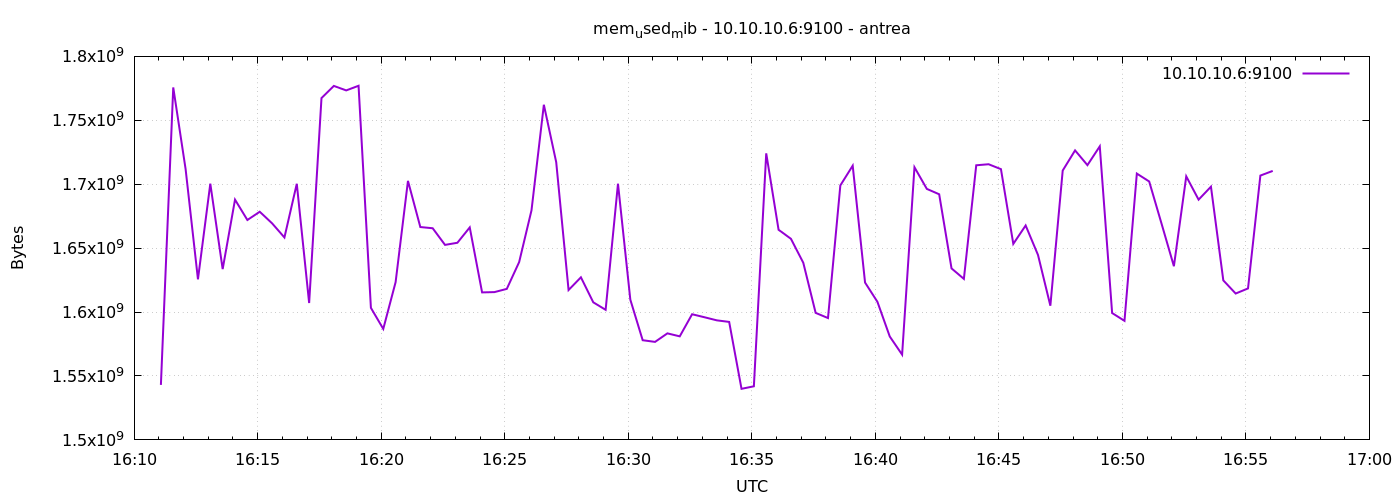

The file beside this chart, header and first rows:
1777047065	1543020544
1777047095	1775714304
1777047125	1711837184
1777047155	1625608192
1777047185	1700438016
1777047215	1633583104
1777047245	1687928832
1777047275	1672028160
1777047305	1678471168
1777047335	1669419008
1777047365	1658347520
1777047395	1700352000
1777047425	1607065600
1777047455	1767391232
1777047485	1776893952
1777047515	1773383680
1777047545	1777008640
1777047575	1603293184
1777047605	1586823168
1777047635	1623396352
1777047665	1702604800
1777047695	1666506752
1777047725	1665560576
1777047755	1652547584
1777047785	1654202368
1777047815	1666211840
1777047845	1615380480
1777047875	1615613952
1777047905	1618132992
1777047935	1639092224
1777047965	1679581184
1777047995	1762164736
1777048025	1717227520
1777048055	1617240064
1777048085	1627176960
1777048115	1607622656
1777048145	1601753088
1777048175	1700401152
1777048205	1609678848
1777048235	1577971712
1777048265	1576669184
1777048295	1583333376
1777048325	1580998656
1777048355	1598296064
1777048385	1595944960
1777048415	1593520128
1777048445	1592295424
1777048475	1539952640
1777048505	1541935104
1777048535	1724141568
1777048565	1664352256
1777048595	1657307136
1777048625	1638547456
1777048655	1599369216
1777048685	1595314176
1777048715	1699069952
1777048745	1714503680
1777048775	1623089152
1777048805	1608019968
1777048835	1580883968
1777048865	1566687232
... 30 more rows
